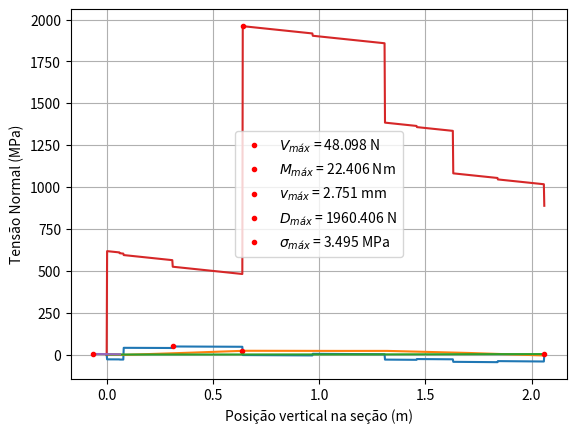

Here is the Python script that generated this plot:
import numpy as np
import matplotlib.pyplot as plt

Cn_a_5_aletas = 4.74      #[1/rad] Coeficiente de força normal derivado com relação ao ângulo de ataque para as aletas
Cn_a_5_motor = 0.614      #[1/rad] Coeficiente de força normal derivado com relação ao ângulo de ataque para o motor
Cn_a_5_tanque = 0.653     #[1/rad] Coeficiente de força normal derivado com relação ao ângulo de ataque para o tanque
Cn_a_5_avionica = 0.312   #[1/rad] Coeficiente de força normal derivado com relação ao ângulo de ataque para a aviônica
Cn_a_5_rec = 0.429        #[1/rad] Coeficiente de força normal derivado com relação ao ângulo de ataque para a recuperação
Cn_a_5_coifa = 2.16       #[1/rad] Coeficiente de força normal derivado com relação ao ângulo de ataque para a coifa

Cn_a_5 = [Cn_a_5_aletas, Cn_a_5_motor, Cn_a_5_tanque, Cn_a_5_avionica, Cn_a_5_rec, Cn_a_5_coifa]

m_aletas = 0.101          #[kg] Massa da seção de aletas
m_motor = 6.0933          #[kg] Massa da seção de motor
m_tanque = 6.418          #[kg] Massa da seção de tanque
m_avionica = 3.8015       #[kg] Massa da seção de aviônica
m_rec = 1.6665            #[kg] Massa da seção de recuperação
m_coifa = 0.5155          #[kg] Massa da seção de coifa

m = [m_aletas, m_motor, m_tanque, m_avionica, m_rec, m_coifa]

M_total = m_aletas + m_rec + m_avionica + m_tanque + m_motor + m_coifa  #[kg] Massa total
alfa = 5*np.pi/180                                                      #[rad] Ângulo de ataque
beta = 5*np.pi/180                                                      #[rad] Ângulo de direção de voo

S = 0.0123                   #[m^2] Área de referência
vel = 150                      #[m/s] Velocidade máxima
rho_ar = 1.225               #[kg/m^3] Densidade do ar
q = 0.5*rho_ar*(vel**2)        #[Pa] Pressão dinâmica

D_e = 0.125                            #[m] Diâmetro externo da fuselagem
D_i = 0.121                            #[m] Diâmetro interno da fuselagem
At = ((D_e/2)**2 - (D_i/2)**2)*np.pi   #[m^2] Área da seção transversal da fuselagem
rho_fibra = 1850                       #[kg/m^3] Densidade da fibra de vidro

CG = 1.09                              #[m] CG na pressão dinâmica máxima
L = 2.06                               #[m] Comprimento da fuselagem

#Calculando as forças normais aerodinâmicas

CN = 0         #[N] Força aerodinâmica normal total
Cn = []        #[N] Vetor com as forças aerodinâmicas normais para cada seção

for i in range(len(Cn_a_5)):
    Cn.append(q*S*alfa*Cn_a_5[i])
    CN += q*S*alfa*Cn_a_5[i]

#Calculando as forças peso

P = 0         #[N] Força peso total
P_vec = []    #[N] Vetor com as forças peso

for i in range(len(m)):
    P_vec.append(9.81*m[i]*np.sin(alfa+beta))
    P += 9.81*m[i]*np.sin(alfa+beta)

#Calculando a aceleração normal

ay = (CN-P)/M_total       #[m/s^2] Aceleração normal

#Locais de aplicação de forças
CP_aletas = 1.98                    #[m] CP da seção das aletas (0 na junção da fuselagem com a coifa)
CP_motor = 1.75                     #[m] CP da seção do motor (0 na junção da fuselagem com a coifa)
CP_tanque = 1.09                    #[m] CP da seção do tanque (0 na junção da fuselagem com a coifa)
CP_avionica = 0.6                   #[m] CP da seção da aviônica (0 na junção da fuselagem com a coifa)
CP_rec = 0.22                       #[m] CP da seção da recuperação (0 na junção da fuselagem com a coifa)
CP_coifa = 0                        #[m] CP da seção da coifa (0 na junção da fuselagem com a coifa)

CG_coifa = 0.154                    #[m] CG da seção de coifa (utilizado para o cálculo da força inercial angular da coifa)

CP_vec = [CP_aletas, CP_motor, CP_tanque, CP_avionica, CP_rec, CP_coifa]

x1 = 2.06                           #[m] Posição do primeiro bulkhead o motor (perto da tubeira) (0 na junção da fuselagem com a coifa)
x2 = 2.00                           #[m] Posição do CG das aletas (0 na junção da fuselagem com a coifa)
x3 = 1.42                           #[m] Posição da junção do motor com o tanque (0 na junção da fuselagem com a coifa)
x4 = 0.75                           #[m] Posição da junção do tanque com a aviônica (0 na junção da fuselagem com a coifa)
x5 = 0.43                           #[m] Posição da junção da aviônica com a recuperação (0 na junção da fuselagem com a coifa)
x6 = 0                              #[m] Posição da junção da junção da recuperação com a coifa (0 na junção da fuselagem com a coifa)

x_vec = []              #[m] Vetor que guarda os valores apresentados logo acima

#Discretização da fuselagem

n_inter = 1000          #[-] Número de pontos na discretização
step = L/n_inter        #[m] Tamanho do intervalo entre cada ponto
x = []                  #[m] Vetor de discretização dos pontos ao longo da fuselagem

for i in range(n_inter+1):
    x.append(i*step)

#Calculando aceleração angular

I = 10.6                #[kg.m^2] Momento de inércia de massa do foguete
M = 0                   #[Nm] Momento total agindo no foguete

for i in range(len(Cn)):
    M += (CG-CP_vec[i])*Cn[i]

R = M/I                 #[rad/s^2] Aceleração angular resultante do foguete

#Calculando os esforços cortantes

Vs = []         #[N] Vetor que guarda os esforços cortantes
e1 = 0          #variável ativadora de seção
e2 = 0          #variável ativadora de seção
e3 = 0          #variável ativadora de seção
e4 = 0          #variável ativadora de seção
e5 = 0          #variável ativadora de seção
e6 = 0          #variável ativadora de seção
e7 = 0          #variável ativadora de seção
e8 = 0          #variável ativadora de seção
e9 = 0          #variável ativadora de seção
e10 = 0         #variável ativadora de seção
e11 = 0         #variável ativadora de seção

#Aqui se calcula os esforços cortantes, a ideia é prosseguir em x (Como fazer o gráfico dos esforços cortantes) e se x
#passar por uma força ela será levada em consideração pelas variáveis ativadoras.

#Começa-se pela parte traseira do foguete.

for i in range(len(x)):
    if 0 < x[i] and x[i] < L-x2:
        e1 = 1
    if L-x2 <= x[i] and x[i] < L-CP_aletas:
        e2 = 1
    elif L-CP_aletas <= x[i] and x[i] < L-CP_motor:
        e3 = 1
    elif L-CP_motor <= x[i] and x[i] < L-x3 :
        e4 = 1
    elif L-x3 <= x[i] and x[i] < L-CP_tanque:
        e5 = 1
    elif L-CP_tanque <= x[i] and x[i] < L-x4:
        e6 = 1
    elif L-x4 <= x[i] and x[i] < L-CP_avionica:
        e7 = 1
    elif L-CP_avionica <= x[i] and x[i] < L-x5:
        e8 = 1
    elif L-x5 <= x[i] and x[i] < L-CP_rec:
        e9 = 1
    elif L-CP_rec <= x[i] and x[i] < L:
        e10 = 1
    elif x[i] == L:
        e11 = 1
    Vs.append(-(P_vec[1]/2)*e1 - (P_vec[0])*e2 + (Cn[0])*e3 + (Cn[1])*e4 - (P_vec[1]/2 + P_vec[2]/2)*e5 + (Cn[2])*e6 - (P_vec[2]/2+P_vec[3]/2)*e7 +
              (Cn[3])*e8 - (P_vec[3]/2 + P_vec[4]/2)*e9 + (Cn[4])*e10 + (Cn[5] - P_vec[5] - P_vec[4]/2)*e11 + R*(rho_fibra*At*x[i]*(x[i]/2-CG) + (m_motor/2)*e1*(x1-CG) +
              (m_aletas)*e2*(x2-CG) + (m_motor/2 + m_tanque/2)*e5*(x3-CG) + (m_tanque/2+m_avionica/2)*e7*(x4-CG) +
              (m_avionica/2 + m_rec/2)*e9*(x5-CG) + ((m_rec/2)*(x6-CG) + m_coifa*(CG_coifa-(CG+0.25)))*e11) -
              ay*(rho_fibra*At*x[i] + (m_motor/2)*e1 + (m_aletas)*e2 + (m_motor/2 + m_tanque/2)*e5 + (m_tanque/2+m_avionica/2)*e7 +
              (m_avionica/2 + m_rec/2)*e9 + (m_rec/2 + m_coifa)*e11))


#Calculando o momento fletor

Mb = []         #[Nm] Vetor que guarda os momentos fletores
MB = 0          #[Nm] Momento fletor acumulado

#Aqui se faz uma integração pela regra do trapézio
for i in range(len(x)-1):
    Mb.append(MB + (Vs[i+1]+Vs[i])*step/2)
    MB += (Vs[i+1]+Vs[i])*step/2

Vs[len(Vs)-1] = 0 #Ajeitada no gráfico
Vs[0] = 0         #Ajeitada também
Mb.append(0)      #Outra ajeitada

Vsmax = 0         #[N] Esforço cortante máximo
pos1 = 0          #[m] Posição do esforço cortante máximo

for i in range(len(Vs)): #Busca pelo esforço cortante máximo
    if abs(Vs[i]) > Vsmax:
        Vsmax = Vs[i]
        pos1 = x[i]

print("Esforço cortante máximo:", Vsmax, "Em x =", pos1)

Mbmax = 0        #[Nm] Momento fletor máximo
pos2 = 0         #[m] Posição do momento fletor máximo

for i in range(len(Mb)): #Busca pelo momento fletor máximo
    if abs(Mb[i]) > Mbmax:
        Mbmax = Mb[i]
        pos2 = x[i]

print("Momento fletor máximo:", Mbmax, "Em x =", pos2)

#Plot da força cortante
plt.plot(x, Vs, "-")                    #Passando os pontos para plotar
plt.xlabel("Posição (m)")               #Dando nome ao eixo x
plt.ylabel("Esforço Cortante V (N)")    #Dando nome ao eixo y
plt.plot(pos1, Vsmax, ".", color = 'r', label = "$V_{máx}$ = " + "{:.3f}".format(Vsmax) + " N")  #Passando a posição e nota de ponto máximo
plt.legend()                            #Comando que mostra as legendas
plt.show()                              #Comando que mostra o gráfico

#Plot do momento fletor
plt.plot(x, Mb, "-")                    #Passando os pontos para plotar
plt.xlabel("Posição (m)")               #Dando nome ao eixo x
plt.ylabel("Momento Fletor M (N.m)")    #Dando nome ao eixo y
plt.plot(pos2, Mbmax, ".", color = 'r', label = "$M_{máx}$ = " + "{:.3f}".format(Mbmax) + " Nm") #Passando a posição e nota de ponto máximo
plt.legend()                            #Comando que mostra as legendas
plt.show()                              #Comando que mostra o gráfico

E = 7*(10**9)                           #[Pa] Módulo de elasticidade da fibra de vidro
Iz = np.pi*((D_e**4) - (D_i**4))/64     #[m^4] Momento de inércia de área da seção transversal da fuselagem

dvdx = []                               #Rotação da fuselagem (eu acho)
DVDX = 0                                 #Rotação acumulada (eu acho também)

for i in range(len(Mb)-1):               #Integrando pelo método do trapézio também
    dvdx.append(DVDX + (Mb[i+1]+Mb[i])*step/2)
    DVDX += (Mb[i+1]+Mb[i])*step/2

dvdx.append(dvdx[len(dvdx)-1])           #Adicionando ponto no gráfico de novo

v = []                     #[mm] Vetor com os deslocamentos verticais da fuselagem
V = 0                      #[mm] Deslocamento acumulado da fuselagem

for i in range(len(dvdx)-1):             #Integração pela regra dos trapézios
    v.append(V + (dvdx[i+1]+dvdx[i])*step*1000/(2*E*Iz))
    V += (dvdx[i+1]+dvdx[i])*step*1000/(2*E*Iz)

v.append(v[len(v)-1])     #Ajeitando os pontos

print("Deformação vertical máxima:", v[len(v)-1])

#Plotando as deformações
plt.plot(x, v, "-")                        #Passando os pontos para plotar
plt.xlabel("Posição (m)")                  #Dando nome ao eixo x
plt.ylabel("Deformação Vertical v (mm)")   #Dando nome ao eixo y
plt.plot(x[len(x)-1], v[len(v)-1], ".", color = 'r', label = "$v_{máx}$ = " + "{:.3f}".format(v[len(v)-1]) + " mm")  #Passando a posição e nota de ponto máximo
plt.legend()                               #Comando que mostra as legendas
plt.show()                                 #Comando que mostra o gráfico

Q = ((D_e**3)-(D_i)**3)/12                 #[m^3] Momento estático de inércia
t = D_e-D_i                                #[m] Duas vezes a espessura da parede

tau_max = Vsmax*Q/(Iz*t)                   #[Pa] Tensão cisalhante na seção transversal da fuselagem

print("Tensão de cisalhamento máxima:", tau_max)

sigma = Mbmax*D_e/(Iz*2)                   #[Pa] Tensão normal máxima gerada pelo momento fletor na seção

print("Tensão normal máxima gerada pelo momento fletor:", sigma)

#Cálculo das forças axiais

Cd_aletas = 0.05          #Coeficiente de arrasto das aletas
Cd_motor = 0.23           #Coeficiente de arrasto do motor
Cd_tanque = 0.08          #Coeficiente de arrasto do tanque
Cd_avionica = 0.04        #Coeficiente de arrasto da aviônica
Cd_recuperacao = 0.05     #Coeficiente de arrasto da recuperação
Cd_coifa = 0.02           #Coeficiente de arrasto da coifa

Cd_vec = [Cd_aletas, Cd_motor, Cd_tanque, Cd_avionica, Cd_recuperacao, Cd_coifa]

Fd_aletas = Cd_aletas*S*q              #Força de arrasto no CP das aletas
Fd_motor = Cd_motor*S*q                #Força de arrasto no CP do motor
Fd_tanque = Cd_tanque*S*q              #Força de arrasto no CP do tanque
Fd_avionica = Cd_avionica*S*q          #Força de arrasto no CP da aviônica
Fd_recuperacao = Cd_recuperacao*S*q    #Força de arrasto no CP da recuperação
Fd_coifa = Cd_coifa*S*q                #Força de arrasto no CP da coifa

Fd_vec = [Fd_aletas, Fd_motor, Fd_tanque, Fd_avionica, Fd_recuperacao, Fd_coifa]

T = 1800        #[N] Empuxo

#Cálculo da aceleração axial

FD = 0
for i in range(len(Fd_vec)-1):
    FD += Fd_vec[i]
ax = (T - FD - 9.81*M_total)/M_total

D = []          #Vetor que guarda os esforços axiais
e1 = 0          #variável ativadora de seção
e2 = 0          #variável ativadora de seção
e3 = 0          #variável ativadora de seção
e4 = 0          #variável ativadora de seção
e5 = 0          #variável ativadora de seção
e6 = 0          #variável ativadora de seção
e7 = 0          #variável ativadora de seção
e8 = 0          #variável ativadora de seção
e9 = 0          #variável ativadora de seção
e10 = 0         #variável ativadora de seção
e11 = 0         #variável ativadora de seção

for i in range(len(x)):
    if 0 < x[i] and x[i] < L-x2:
        e1 = 1
    if L-x2 <= x[i] and x[i] < L-CP_aletas:
        e2 = 1
    elif L-CP_aletas <= x[i] and x[i] < L-CP_motor:
        e3 = 1
    elif L-CP_motor <= x[i] and x[i] < L-x3 :
        e4 = 1
    elif L-x3 <= x[i] and x[i] < L-CP_tanque:
        e5 = 1
    elif L-CP_tanque <= x[i] and x[i] < L-x4:
        e6 = 1
    elif L-x4 <= x[i] and x[i] < L-CP_avionica:
        e7 = 1
    elif L-CP_avionica <= x[i] and x[i] < L-x5:
        e8 = 1
    elif L-x5 <= x[i] and x[i] < L-CP_rec:
        e9 = 1
    elif L-CP_rec <= x[i] and x[i] < L:
        e10 = 1
    elif x[i] == L:
        e11 = 1
    D.append(T*e1/2 - (9.81 + ax)*(m_motor/2)*e1 - (9.81 + ax)*(m_aletas/2)*e2 - Fd_aletas*e3 - Fd_motor*e4 +
             (9.81 + ax)*(m_motor/2 + m_tanque/2)*e5 + T*e5/2 - Fd_tanque*e6 - (9.81 + ax)*(m_avionica/2 + m_tanque/2)*e7 -
             Fd_avionica*e8 - (9.81 + ax)*(m_avionica/2 + m_rec/2)*e9 - Fd_recuperacao*e10 - (9.81 + ax)*(m_rec/2 + m_coifa)*e11 -
             Fd_coifa*e11 - rho_fibra*At*x[i]*(ax + 9.81))

D_max = 0                                     #Força axial no ponto de máximo momento fletor (bulkhead do tanque com o motor)
pos3 = 0                                      #Posição da força axial máxima

for i in range(len(D)):
    if abs(D[i]) > D_max:
        D_max = abs(D[i])
        pos3 = x[i]

print("Esforço axial máximo:", D_max, "Em x =", pos3)

#Plot da força axial
plt.plot(x, D, "-")                    #Passando os pontos para plotar
plt.xlabel("Posição (m)")               #Dando nome ao eixo x
plt.ylabel("Esforço Axial D (N)")    #Dando nome ao eixo y
plt.plot(pos3, D_max, ".", color = 'r', label = "$D_{máx}$ = " + "{:.3f}".format(D_max) + " N")  #Passando a posição e nota de ponto máximo
plt.legend()                            #Comando que mostra as legendas
plt.show()                              #Comando que mostra o gráfico

sigma2 = D_max*4/(((D_e**2)-(D_i**2))*np.pi)  #[Pa] Tensão normal máxima gerada pela força axial máxima

print("Tensão normal máxima gerada pela força axial:", sigma2)

print("Tensão normal máxima total:", sigma+sigma2)

z = np.linspace(-D_e/2, D_e/2, 300) #Criando vetor de pontos de posição vertical na fuselagem

plt.plot(z, (sigma2 - Mbmax*z/(Iz))/1000000, "-")    #Passando os pontos para plotar
plt.xlabel("Posição vertical na seção (m)")          #Dando nome ao eixo x
plt.ylabel("Tensão Normal (MPa)")                    #Dando nome ao eixo y
plt.plot(z[0], (sigma2 - Mbmax*z[0]/(Iz))/1000000, ".", color = 'r', label = "$\sigma_{máx}$ = " + "{:.3f}".format((sigma2 - Mbmax*z[0]/(Iz))/1000000) + " MPa")
plt.grid()                                           #Comando que mostra um grid
plt.legend()                                         #Comando que mostra as legendas
plt.show()                                           #Comando que mostra o gráfico